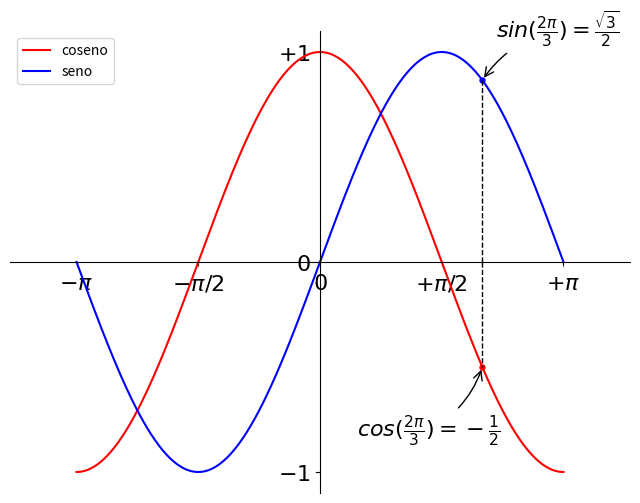

Source code (Python):
import numpy as np
from matplotlib import pyplot as plt

# Crea una figura nueva, de 8x6 pulgadas, con 80 puntos por pulgada
plt.figure(figsize=(8, 6), dpi=80)

# Crea un nuevo subplot, en una grilla de 1x1
plt.subplot(1, 1, 1)

X = np.linspace(-np.pi, np.pi, 256)
C, S = np.cos(X), np.sin(X)

# Plotea el coseno con una línea azul contínua de ancho 1 (en pixeles)
plt.plot(X, C, color="red", linewidth=1.5, linestyle="solid", label = 'coseno')

# Plotea el seno con una línea verde contínua de ancho 1 (en pixeles)
plt.plot(X, S, color="blue", linewidth=1.5, linestyle="solid", label = 'seno')

plt.xticks([-np.pi, -np.pi/2, 0, np.pi/2, np.pi], [r'$-\pi$', r'$-\pi/2$', r'$0$', r'$+\pi/2$', r'$+\pi$'])

plt.yticks([-1, 0, +1], [r'$-1$', r'$0$', r'$+1$'])

ax = plt.gca()  # gca es 'get current axis' ó 'tomar eje actual'
ax.spines['right'].set_color('none')
ax.spines['top'].set_color('none')
ax.xaxis.set_ticks_position('bottom')
ax.spines['bottom'].set_position(('data',0))
ax.yaxis.set_ticks_position('left')
ax.spines['left'].set_position(('data',0))

# Rango del eje x
plt.xlim(-4.0, 4.0)

# Rango del eje y
plt.ylim(-1.1, 1.1)

# Anotaciones de puntos
t = 2 * np.pi / 3

plt.annotate(r'$cos(\frac{2\pi}{3})=-\frac{1}{2}$',
             xy = (t, np.cos(t)),
             xycoords ='data',
             xytext = (-90, -50),
             textcoords ='offset points',
             fontsize = 16,
             arrowprops = dict(
                 arrowstyle = "->",
                 connectionstyle = "arc3,rad=.2"
                 )
             )

plt.annotate(r'$sin(\frac{2\pi}{3})=\frac{\sqrt{3}}{2}$',
             xy = (t, np.sin(t)),
             xycoords = 'data',
             xytext = (+10, +30),
             textcoords ='offset points',
             fontsize = 16,
             arrowprops = dict(
                 arrowstyle = "->",
                 connectionstyle = "arc3,rad=.2"
                 )
             )

# Anotaciones: hacer la linea punteada
plt.plot([t, t], [0, np.sin(t)], color='black', linewidth=1, linestyle="--")
plt.plot([t, t], [0, np.cos(t)], color='black', linewidth=1, linestyle="--")
# Anotaciones: dibujar los puntos
plt.scatter([t, ], [np.sin(t), ], 50, color='blue', marker='.')
plt.scatter([t, ], [np.cos(t), ], 50, color='red', marker='.')

# Podemos hacer más grandes las marcas y los textos y ajustar sus propiedades de modo que tengan sean semi-transparentes.
for label in ax.get_xticklabels() + ax.get_yticklabels():
    label.set_fontsize(16)
    label.set_bbox(dict(facecolor='white', edgecolor='None', alpha=0.65))

# Poner la leyenda en posición deseada
plt.legend(loc='upper left')

# Podemos grabar el gráfico (con 72 dpi)
# plt.savefig("ejercicio_2.png)", dpi=72)

# Mostramos el resultado en pantalla
plt.show()
